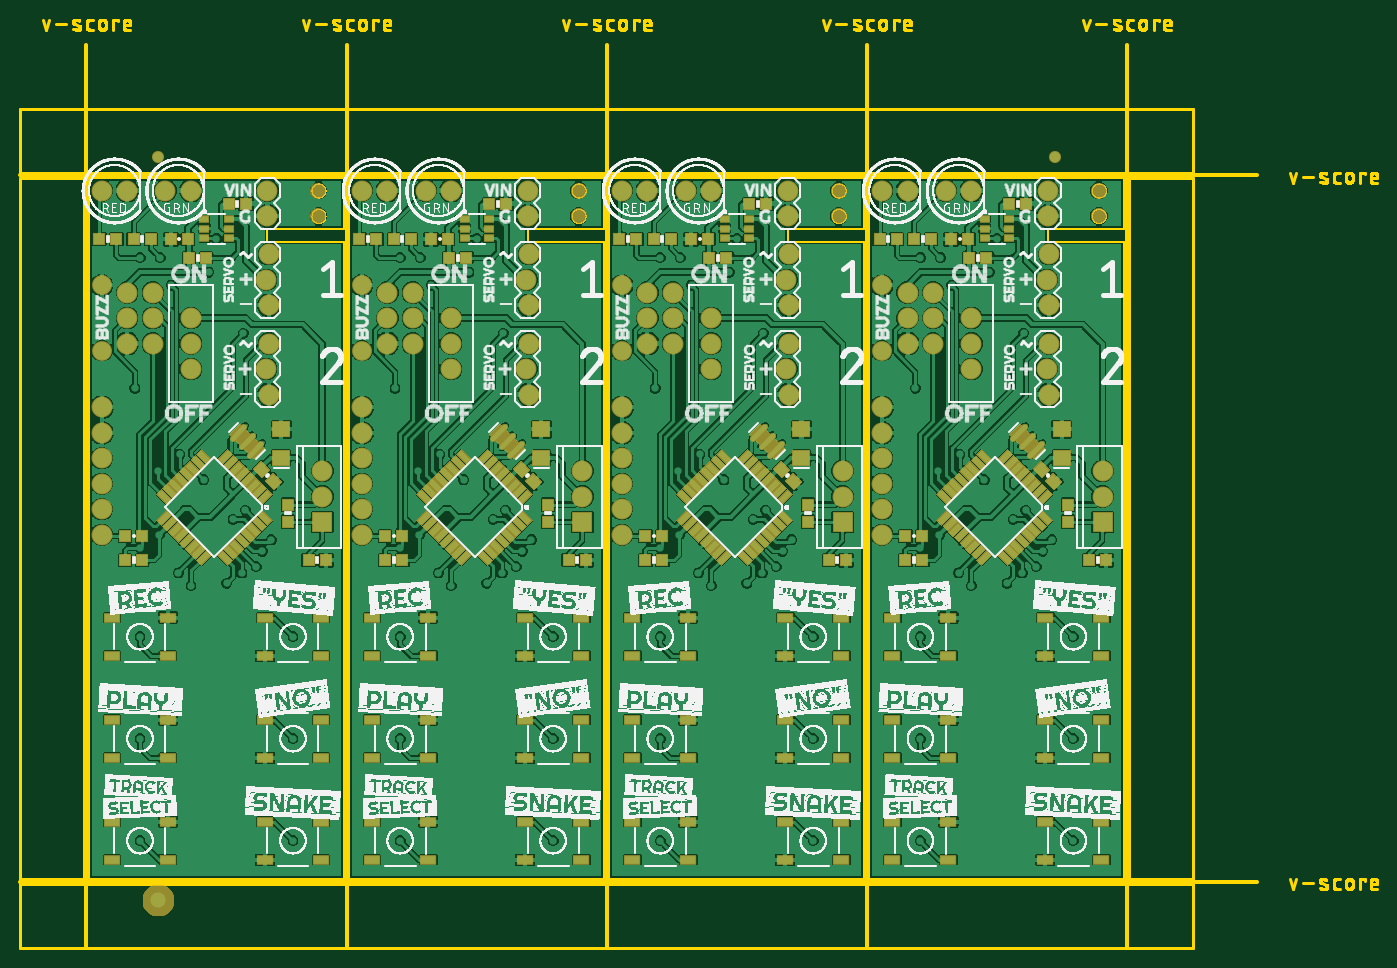
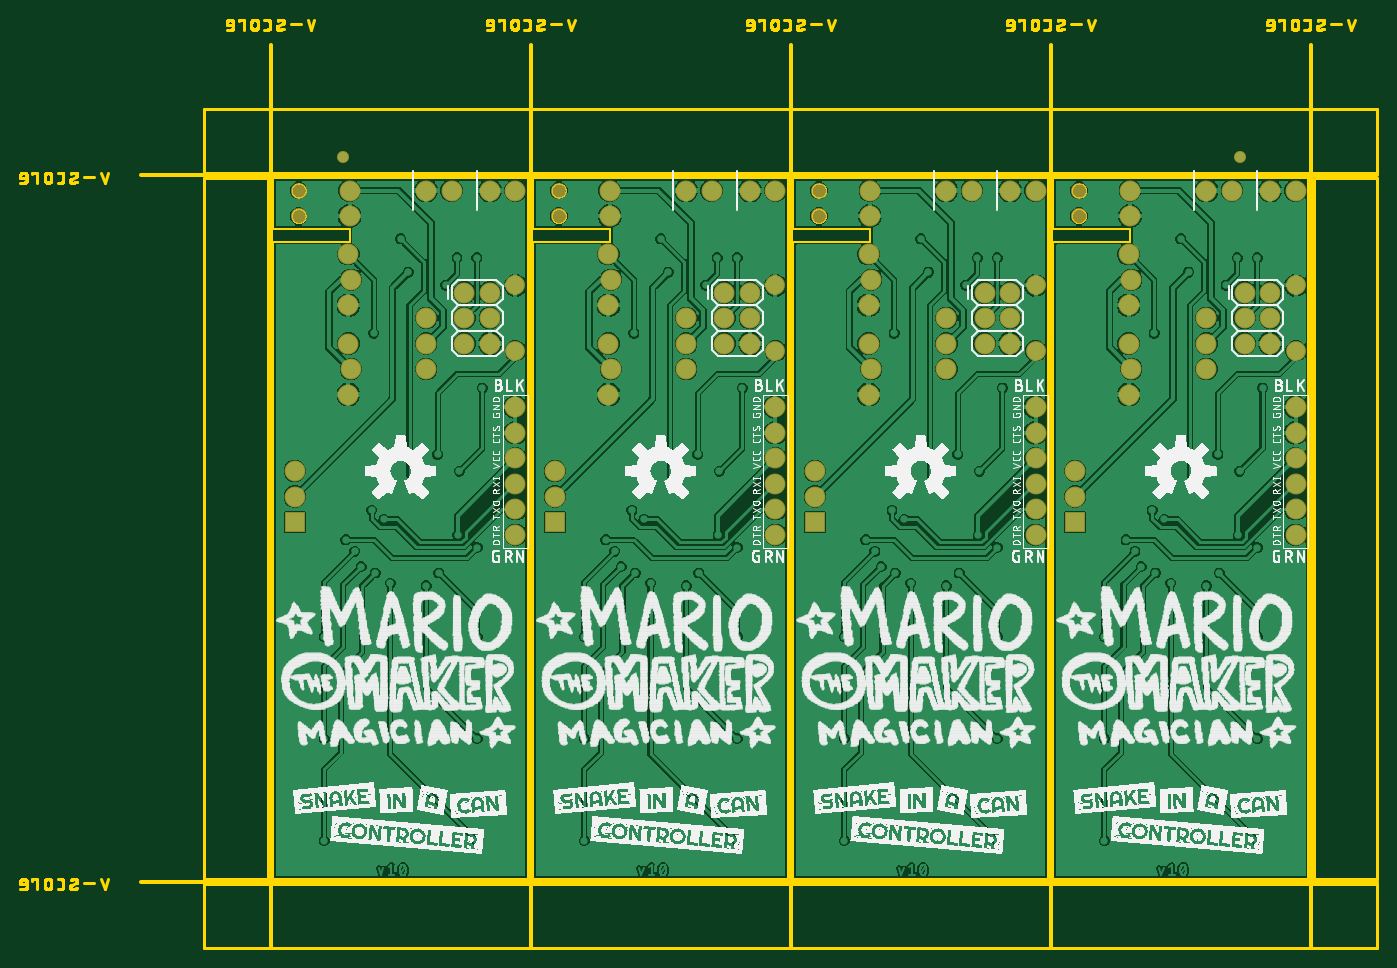
Circuit board: 8 layer files. Board 135.2 x 92.5 mm.
- bottom_copper: OpenSnake-Panel.GBL (380207 bytes)
- bottom_silk: OpenSnake-Panel.GBO (931946 bytes)
- bottom_mask: OpenSnake-Panel.GBS (2955 bytes)
- outline: OpenSnake-Panel.GKO (119960 bytes)
- top_copper: OpenSnake-Panel.GTL (757400 bytes)
- top_silk: OpenSnake-Panel.GTO (1204298 bytes)
- paste: OpenSnake-Panel.GTP (19041 bytes)
- top_mask: OpenSnake-Panel.GTS (27098 bytes)

=== bottom_copper: OpenSnake-Panel.GBL (380207 bytes, source omitted) ===
=== bottom_silk: OpenSnake-Panel.GBO (931946 bytes, source omitted) ===
=== bottom_mask: OpenSnake-Panel.GBS ===
G04 EAGLE Gerber RS-274X export*
G75*
%MOMM*%
%FSLAX34Y34*%
%LPD*%
%INSoldermask Bottom*%
%IPPOS*%
%AMOC8*
5,1,8,0,0,1.08239X$1,22.5*%
G01*
%ADD10C,1.600200*%
%ADD11C,2.082800*%
%ADD12C,1.981200*%
%ADD13R,2.082800X2.082800*%
%ADD14C,1.203200*%


D10*
X228600Y685800D03*
X228600Y660400D03*
X487680Y685800D03*
X487680Y660400D03*
X746760Y685800D03*
X746760Y660400D03*
X1005840Y685800D03*
X1005840Y660400D03*
D11*
X177800Y660400D03*
X177800Y685800D03*
X179070Y622300D03*
X176530Y596900D03*
X179070Y571500D03*
D12*
X12700Y591300D03*
X12700Y526300D03*
D11*
X101600Y558800D03*
X101600Y533400D03*
X101600Y508000D03*
X12700Y342900D03*
X12700Y368300D03*
X12700Y393700D03*
X12700Y419100D03*
X12700Y444500D03*
X12700Y469900D03*
X12700Y685800D03*
X38100Y685800D03*
D13*
X232410Y355600D03*
D11*
X232410Y381000D03*
X232410Y406400D03*
X63500Y584200D03*
X38100Y584200D03*
X63500Y558800D03*
X38100Y558800D03*
X63500Y533400D03*
X38100Y533400D03*
X179070Y533400D03*
X176530Y508000D03*
X179070Y482600D03*
X76200Y685800D03*
X101600Y685800D03*
X436880Y660400D03*
X436880Y685800D03*
X438150Y622300D03*
X435610Y596900D03*
X438150Y571500D03*
D12*
X271780Y591300D03*
X271780Y526300D03*
D11*
X360680Y558800D03*
X360680Y533400D03*
X360680Y508000D03*
X271780Y342900D03*
X271780Y368300D03*
X271780Y393700D03*
X271780Y419100D03*
X271780Y444500D03*
X271780Y469900D03*
X271780Y685800D03*
X297180Y685800D03*
D13*
X491490Y355600D03*
D11*
X491490Y381000D03*
X491490Y406400D03*
X322580Y584200D03*
X297180Y584200D03*
X322580Y558800D03*
X297180Y558800D03*
X322580Y533400D03*
X297180Y533400D03*
X438150Y533400D03*
X435610Y508000D03*
X438150Y482600D03*
X335280Y685800D03*
X360680Y685800D03*
X695960Y660400D03*
X695960Y685800D03*
X697230Y622300D03*
X694690Y596900D03*
X697230Y571500D03*
D12*
X530860Y591300D03*
X530860Y526300D03*
D11*
X619760Y558800D03*
X619760Y533400D03*
X619760Y508000D03*
X530860Y342900D03*
X530860Y368300D03*
X530860Y393700D03*
X530860Y419100D03*
X530860Y444500D03*
X530860Y469900D03*
X530860Y685800D03*
X556260Y685800D03*
D13*
X750570Y355600D03*
D11*
X750570Y381000D03*
X750570Y406400D03*
X581660Y584200D03*
X556260Y584200D03*
X581660Y558800D03*
X556260Y558800D03*
X581660Y533400D03*
X556260Y533400D03*
X697230Y533400D03*
X694690Y508000D03*
X697230Y482600D03*
X594360Y685800D03*
X619760Y685800D03*
X955040Y660400D03*
X955040Y685800D03*
X956310Y622300D03*
X953770Y596900D03*
X956310Y571500D03*
D12*
X789940Y591300D03*
X789940Y526300D03*
D11*
X878840Y558800D03*
X878840Y533400D03*
X878840Y508000D03*
X789940Y342900D03*
X789940Y368300D03*
X789940Y393700D03*
X789940Y419100D03*
X789940Y444500D03*
X789940Y469900D03*
X789940Y685800D03*
X815340Y685800D03*
D13*
X1009650Y355600D03*
D11*
X1009650Y381000D03*
X1009650Y406400D03*
X840740Y584200D03*
X815340Y584200D03*
X840740Y558800D03*
X815340Y558800D03*
X840740Y533400D03*
X815340Y533400D03*
X956310Y533400D03*
X953770Y508000D03*
X956310Y482600D03*
X853440Y685800D03*
X878840Y685800D03*
D14*
X68580Y719455D03*
X962025Y719455D03*
M02*

=== outline: OpenSnake-Panel.GKO (119960 bytes, source omitted) ===
=== top_copper: OpenSnake-Panel.GTL (757400 bytes, source omitted) ===
=== top_silk: OpenSnake-Panel.GTO (1204298 bytes, source omitted) ===
=== paste: OpenSnake-Panel.GTP (19041 bytes, source omitted) ===
=== top_mask: OpenSnake-Panel.GTS (27098 bytes, source omitted) ===
